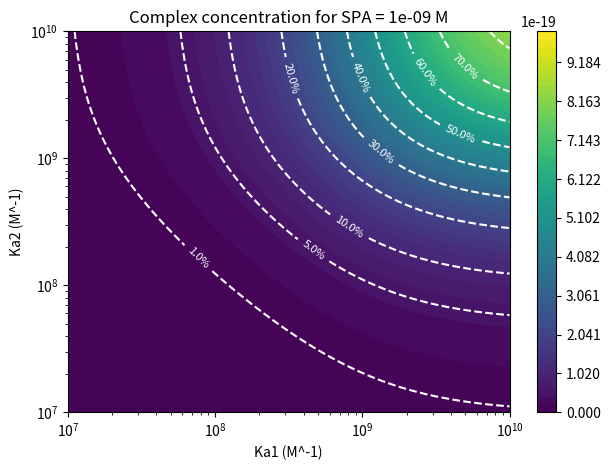
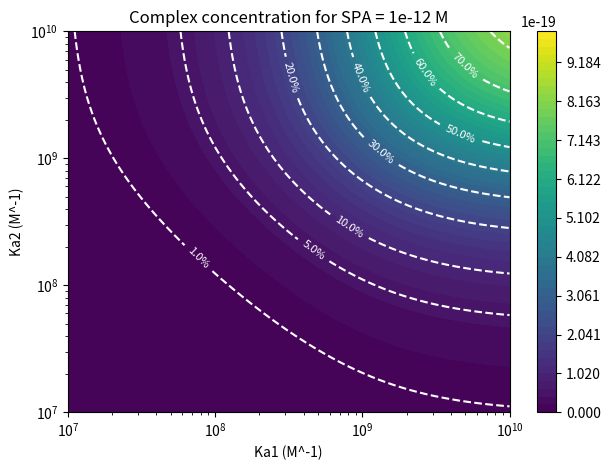
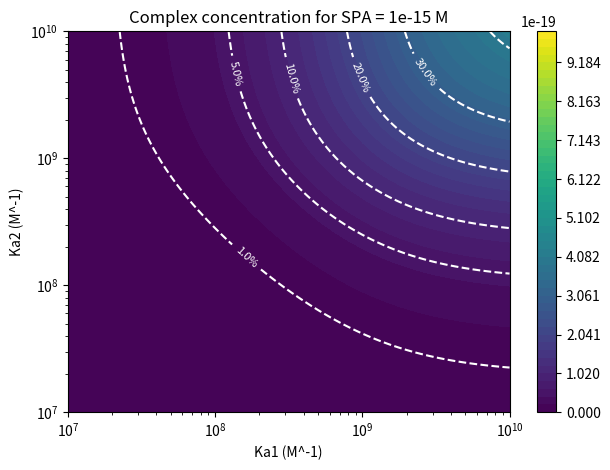
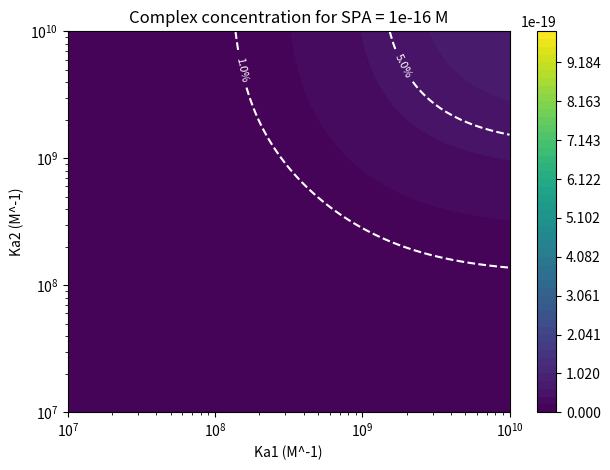

The matplotlib source for these figures, in order:
# -*- coding: utf-8 -*-
"""
Created on Mon Nov  4 19:12:48 2024

[redacted]
"""

import numpy as np
import matplotlib.pyplot as plt
import math
from matplotlib.colors import Normalize

# 初始浓度和平衡常数
B0 = 1e-18  # 初始浓度 [B]_0
A0 = 1e-9  # 固定A0的值
C0 = 1e-9  # 固定C0的值
K3 = (5.1e6) / (5.1e-9)  # 固定K3的值

# 定义一个函数来求解二次方程，同时选择合理的解
def solve_quadratic(a, b, c):
    discriminant = b**2 - 4 * a * c
    if discriminant < 0:
        raise ValueError("No real solution exists")
    
    root1 = (-b + math.sqrt(discriminant)) / (2 * a)
    root2 = (-b - math.sqrt(discriminant)) / (2 * a)
    
    # 选择合理的解
    return max(0, min(root1, root2))

# 生成等高线图的数据
K1_range = np.logspace(10, 7, 100)
K2_range = np.logspace(10, 7, 100)
D0_values = [1e-9,1e-12, 1e-15, 1e-16]

for D0 in D0_values:
    ABCD_concentration = np.zeros((len(K1_range), len(K2_range)))
    
    for i, K1 in enumerate(K1_range):
        for j, K2 in enumerate(K2_range):
            # 第一步反应：A + B = AB
            a1 = K1
            b1 = -(K1 * (A0 + B0) + 1)
            c1 = K1 * A0 * B0

            x1 = solve_quadratic(a1, b1, c1)

            # 第二步反应：AB + C = ABC
            a2 = K2
            b2 = -(K2 * (x1 + C0) + 1)
            c2 = K2 * x1 * C0

            y1 = solve_quadratic(a2, b2, c2)

            # 第三步反应：ABC + D = ABCD
            a3 = K3
            b3 = -(K3 * (y1 + D0) + 1)
            c3 = K3 * y1 * D0

            z1 = solve_quadratic(a3, b3, c3)

            # 存储 [ABCD] 的浓度
            ABCD_concentration[i, j] = z1

    # 绘制等高线图
    K1_grid, K2_grid = np.meshgrid(K1_range, K2_range)
    plt.figure()
    levels = np.linspace(0, B0, 50)  # 设置等高线的级别
    norm = Normalize(vmin=0, vmax=B0)  # 设置颜色归一化
    cp = plt.contourf(K1_grid, K2_grid, ABCD_concentration.T, levels=levels, cmap='viridis', norm=norm)
    plt.colorbar(cp)
    plt.xscale('log')
    plt.yscale('log')
    plt.xlabel('Ka1 (M^-1)')
    plt.ylabel('Ka2 (M^-1)')
    plt.title(f'Complex concentration for SPA = {D0} M')

    # 绘制特定等高线 [ABCD]/B0 = 0.9, 0.8, 0.7, 0.6
    specific_levels = [0.9 * B0, 0.8 * B0, 0.7 * B0, 0.6 * B0, 0.5 * B0, 0.4 * B0, 0.3 * B0, 0.2 * B0, 0.1 * B0, 0.05 * B0, 0.01 * B0]
    specific_levels.sort()  # 确保 levels 是递增的
    cs = plt.contour(K1_grid, K2_grid, ABCD_concentration.T, levels=specific_levels, colors='white', linestyles='dashed')
    plt.clabel(cs, fmt={level: f'{(level/B0)*100:.1f}%' for level in specific_levels}, inline=True, fontsize=8)
    filename = f'contour_plot_D0_{D0}-2k.png'
    plt.savefig(filename, dpi=300)
    plt.tight_layout()
    plt.show()

